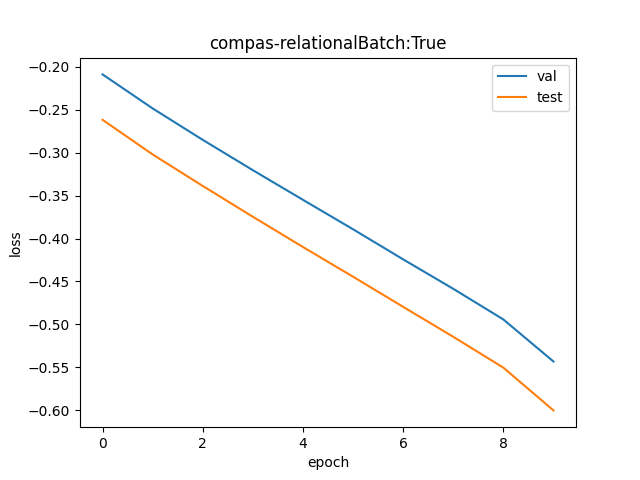

Values plotted in this chart, from the file beside it:
val, test
0.8113, 0.7696
0.7798, 0.7392
0.7518, 0.7126
0.7258, 0.6875
0.7012, 0.6637
0.6776, 0.6412
0.6542, 0.6191
0.6322, 0.5979
0.6101, 0.5768
0.5809, 0.5488
